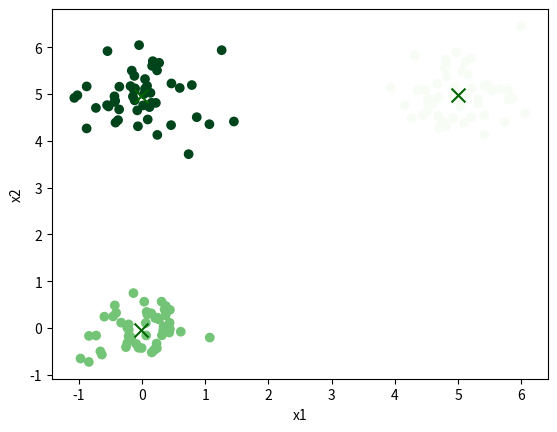

Write Python code to recreate this figure.
import numpy as np
from typing import Optional

class KMeans:
    """K-Means clustering using Lloyd's algorithm."""

    def __init__(self, n_clusters: int, max_iter: int = 300, tol: float = 1e-4, random_state: Optional[int] = None) -> None:
        self.n_clusters = n_clusters
        self.max_iter = max_iter
        self.tol = tol
        self.random_state = random_state
        self.centroids_: Optional[np.ndarray] = None
        self.labels_: Optional[np.ndarray] = None
        self.inertia_: Optional[float] = None
        self.n_iter_: Optional[int] = None

    def fit(self, X: np.ndarray) -> "KMeans":
        """Fit K-Means to X using Lloyd's algorithm."""
        X = np.asarray(X, dtype=float)

        if X.ndim != 2:
            raise ValueError("X must be a 2D array.")
        if X.shape[1] == 0:
            raise ValueError("X must contain at least one feature.")
        if not np.all(np.isfinite(X)):
            raise ValueError("X must not contain NaN or infinite values.")
        if self.n_clusters <= 0:
            raise ValueError("n_clusters must be greater than 0.")
        if self.n_clusters > X.shape[0]:
            raise ValueError("n_clusters cannot exceed the number of samples.")
        if self.max_iter <= 0:
            raise ValueError("max_iter must be greater than 0.")
        if self.tol < 0:
            raise ValueError("tol must not be negative.")

        n_samples, n_features = X.shape
        rng = np.random.default_rng(self.random_state)

        start_idx = rng.choice(n_samples, size=self.n_clusters, replace=False)
        centroids = X[start_idx].copy()

        for iteration in range(self.max_iter):
            distances = self._distances_to_centroids(X, centroids)
            labels = np.argmin(distances, axis=1)

            new_centroids = np.empty_like(centroids)
            for k in range(self.n_clusters):
                points_in_cluster = X[labels == k]
                if len(points_in_cluster) == 0:
                    new_centroids[k] = X[rng.integers(n_samples)]
                else:
                    new_centroids[k] = points_in_cluster.mean(axis=0)

            shift = np.linalg.norm(new_centroids - centroids)
            centroids = new_centroids
            if shift < self.tol:
                break

        distances = self._distances_to_centroids(X, centroids)
        labels = np.argmin(distances, axis=1)
        inertia = np.sum(np.min(distances, axis=1))

        self.centroids_ = centroids
        self.labels_ = labels
        self.inertia_ = inertia
        self.n_iter_ = iteration + 1

        return self

    def predict(self, X: np.ndarray) -> np.ndarray:
        if self.centroids_ is None:
            raise RuntimeError("call fit() before predict()")
        X = np.asarray(X, dtype=float)
        if X.ndim != 2:
            raise ValueError("X must be a 2D array.")
        if X.shape[1] != self.centroids_.shape[1]:
            raise ValueError("X must have the same number of features as the data used to fit().")
        if not np.all(np.isfinite(X)):
            raise ValueError("X must not contain NaN or infinite values.")
        distances = self._distances_to_centroids(X, self.centroids_)
        return np.argmin(distances, axis=1)

    def _distances_to_centroids(self, X: np.ndarray, centroids: np.ndarray) -> np.ndarray:
        diff = X[:, np.newaxis, :] - centroids[np.newaxis, :, :]
        return np.sum(diff ** 2, axis=2)

if __name__ == "__main__":
    rng = np.random.default_rng(42)
    a = rng.normal([0, 0], 0.5, size=(50, 2))
    b = rng.normal([5, 5], 0.5, size=(50, 2))
    c = rng.normal([0, 5], 0.5, size=(50, 2))
    X = np.vstack([a, b, c])

    km = KMeans(n_clusters=3, random_state=42).fit(X)
    print("inertia:", km.inertia_)
    print("iterations to converge:", km.n_iter_)
    print("centroids:\n", km.centroids_)

    import matplotlib.pyplot as plt
    plt.scatter(X[:, 0], X[:, 1], c=km.labels_, cmap="Greens")
    plt.scatter(km.centroids_[:, 0], km.centroids_[:, 1], c="darkgreen", marker="x", s=100)
    plt.xlabel("x1")
    plt.ylabel("x2")
    plt.show()
